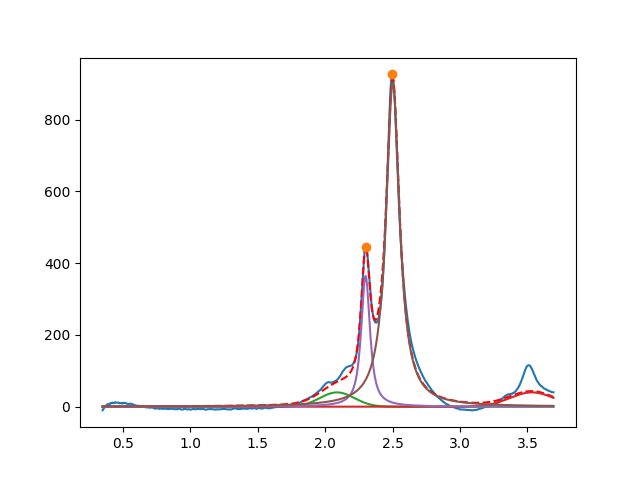

Values plotted in this chart, from the file beside it:
2.088010120976871775e+00, 3.999999999997899636e+01, 2.999999999999924949e-01, 9.999999999979956034e-01
3.532904531504108991e+00, 3.999999999907447545e+01, 3.845385496747442677e-01, 9.999999999999431566e-01
2.299963354694944950e+00, 3.646891971947768525e+02, 7.819094179354768581e-02, 1.350043842109051595e-01
2.501768052350760829e+00, 9.042130051212448052e+02, 1.212570047103302406e-01, 2.874217302962287306e-22
